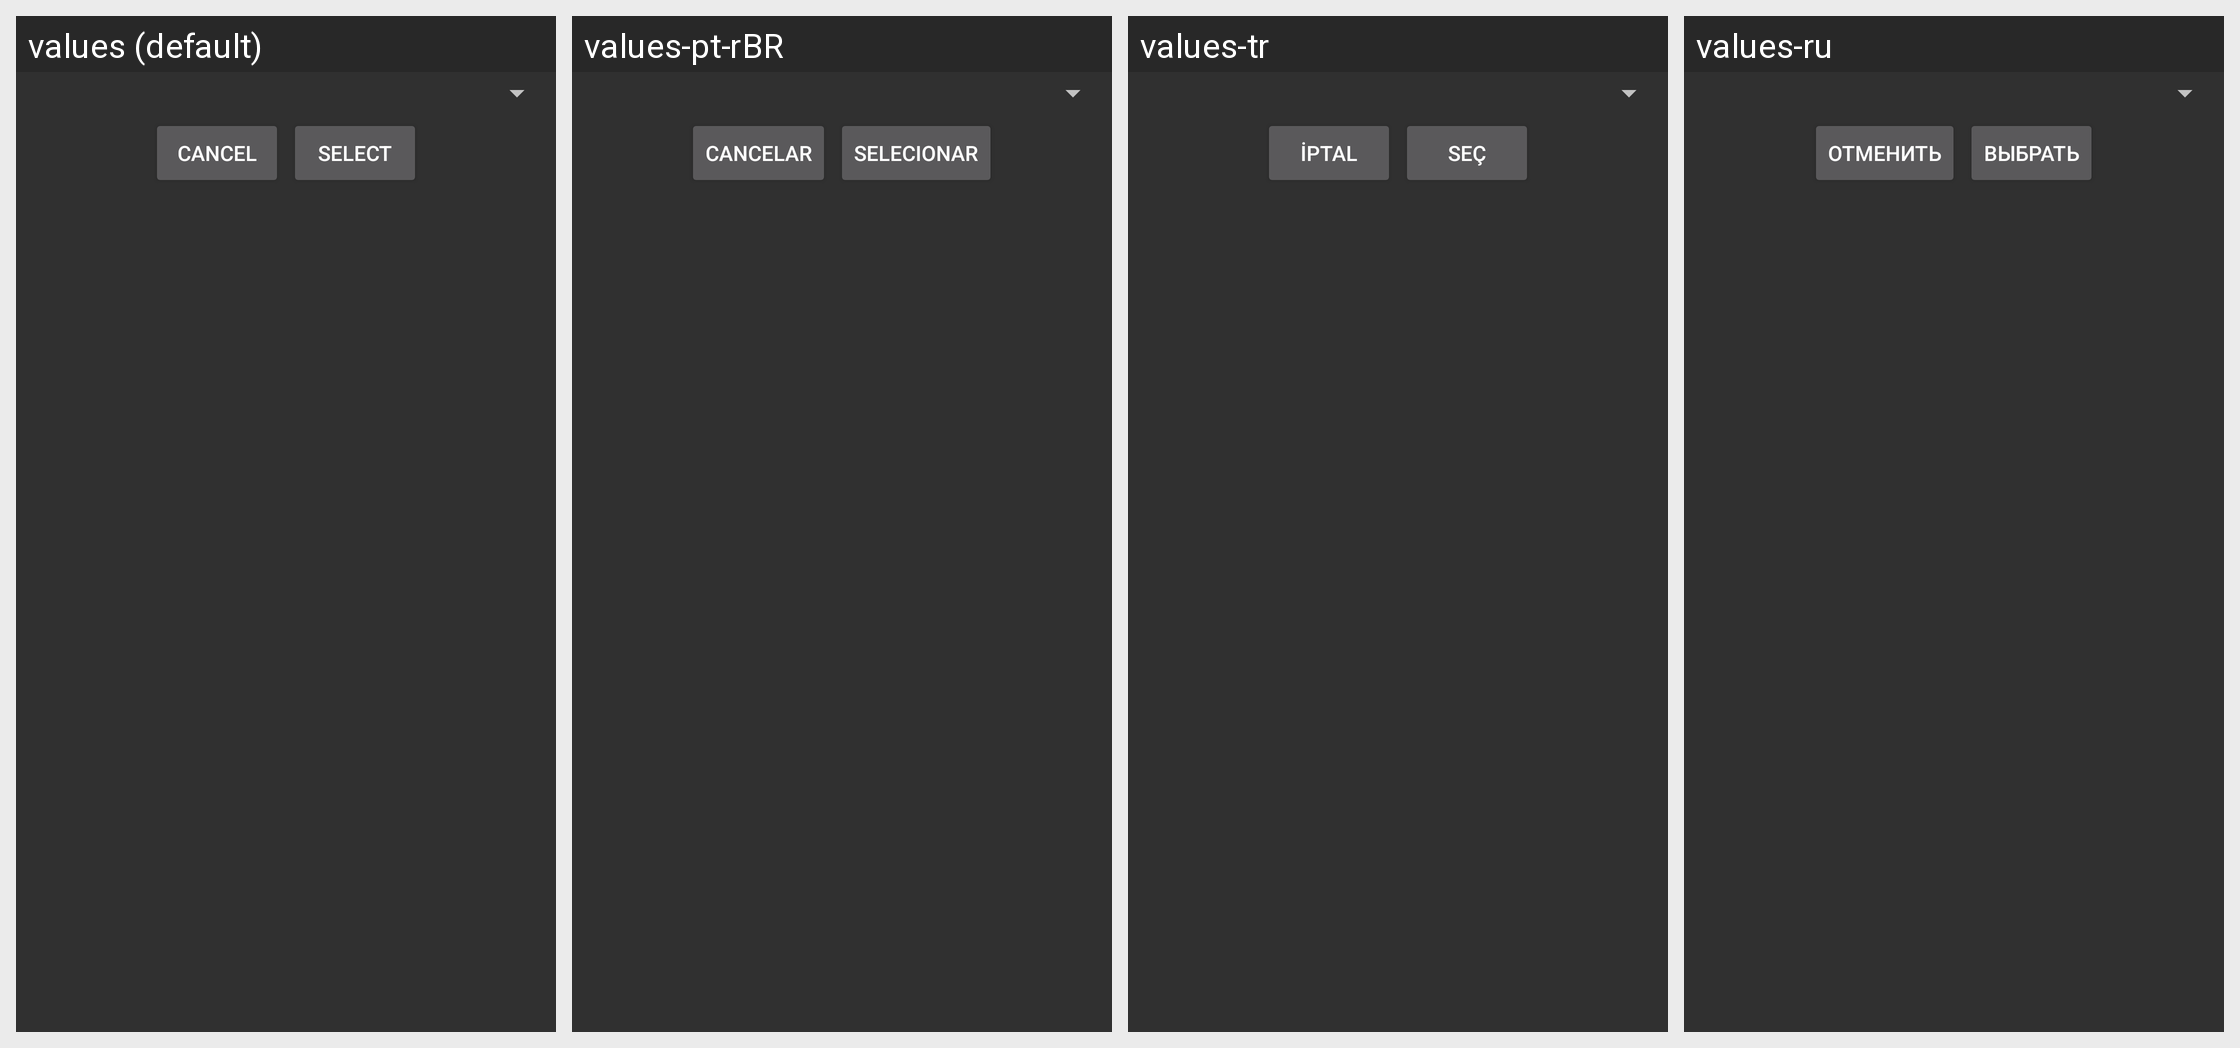

Locale-by-locale string values for the Android screen shown in this grid:
Android screen res/layout/fragment_choose_account.xml rendered under 4 locales, left to right: values (default), values-pt-rBR, values-tr, values-ru. Device: Nexus 5 (rendered at 1080×1920; each locale shown at half size, 540×960, under a caption strip naming it); theme AppTheme.
Other locales in the repository, not shown: values-de, values-fr, values-it, values-ja, values-pl, values-pt, values-vi.
Strings drawn on this screen, with the default value and each locale's value (text and hints the layout hard-codes, and strings that could not be matched under every locale, appear in the picture but are not listed):

cancel
  values: Cancel
  values-pt-rBR: Cancelar
  values-tr: İPTAL
  values-ru: Отменить

select_button
  values: Select
  values-pt-rBR: Selecionar
  values-tr: SEÇ
  values-ru: Выбрать
